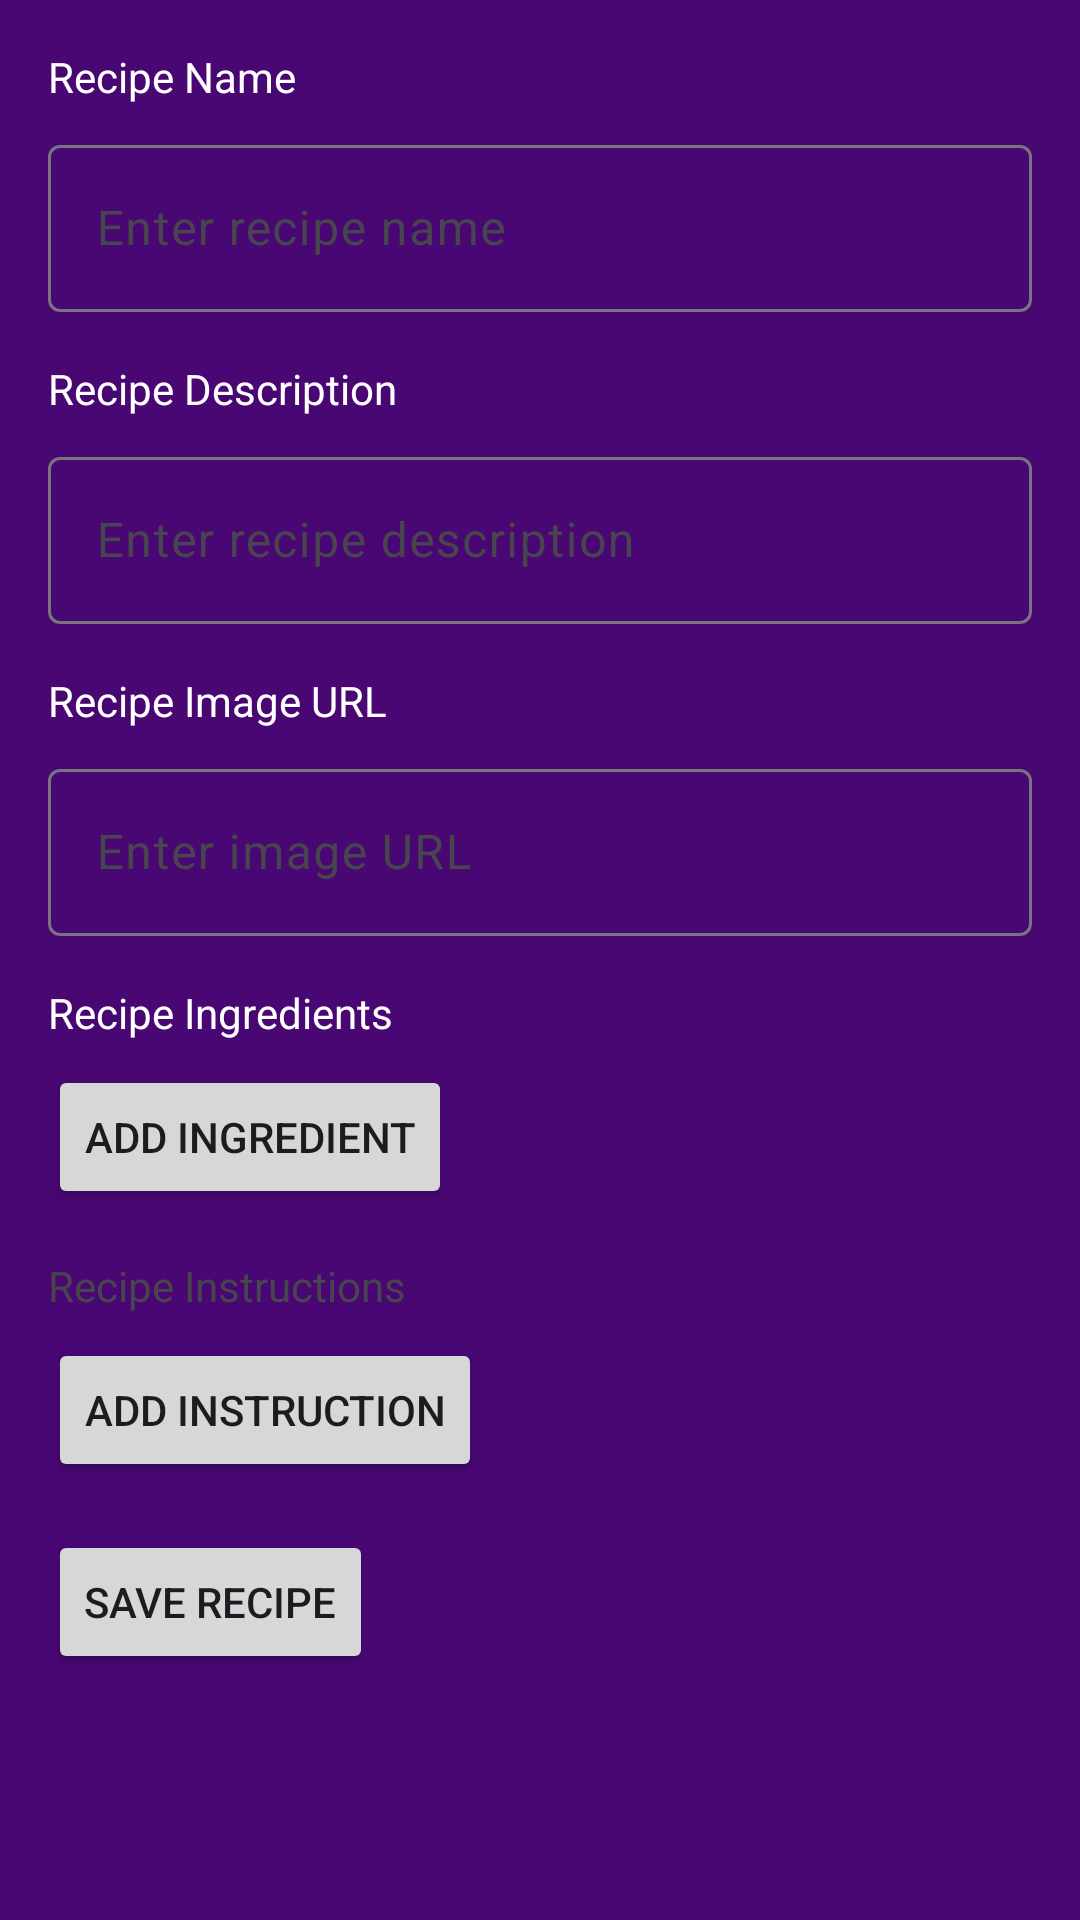

Here is an Android app screen rendered from its layout file. Give the layout XML and the strings, colors and styles it references.
<!-- AndroidManifest.xml: application theme Theme.RecipesApp -->
<!-- res/layout/new_recipe.xml -->
<ScrollView
    xmlns:android="http://schemas.android.com/apk/res/android"
    xmlns:tools="http://schemas.android.com/tools"
    android:layout_width="match_parent"
    android:layout_height="match_parent"
    android:layout_marginBottom="80dp"
    android:background="@color/magic_purple"
    >

    <LinearLayout
        android:layout_width="match_parent"
        android:layout_height="wrap_content"
        android:orientation="vertical"
        android:padding="16dp"
        android:textColor="@color/white">

        
        <TextView
            android:layout_width="match_parent"
            android:layout_height="wrap_content"
            android:text="Recipe Name"
            android:textColor="@color/white"
            />

        <com.google.android.material.textfield.TextInputLayout
            android:id="@+id/textInputLayoutRecipeName"
            android:layout_width="match_parent"
            android:layout_height="wrap_content"
            android:layout_marginTop="8dp"
            android:textColor="@color/white">

            <com.google.android.material.textfield.TextInputEditText
                android:id="@+id/editTextRecipeName"
                android:layout_width="match_parent"
                android:layout_height="wrap_content"
                android:hint="Enter recipe name"
                android:inputType="text"
                android:textColor="@color/white"/>

        </com.google.android.material.textfield.TextInputLayout>

        
        <TextView
            android:layout_width="match_parent"
            android:layout_height="wrap_content"
            android:layout_marginTop="16dp"
            android:text="Recipe Description"
            android:textColor="@color/white"/>

        <com.google.android.material.textfield.TextInputLayout
            android:id="@+id/textInputLayoutRecipeDescription"
            android:layout_width="match_parent"
            android:layout_height="wrap_content"
            android:layout_marginTop="8dp"
            android:textColor="@color/white">

            <com.google.android.material.textfield.TextInputEditText
                android:id="@+id/editTextRecipeDescription"
                android:layout_width="match_parent"
                android:layout_height="wrap_content"
                android:hint="Enter recipe description"
                android:inputType="text"
                android:textColor="@color/white"/>

        </com.google.android.material.textfield.TextInputLayout>

        
        <TextView
            android:layout_width="match_parent"
            android:layout_height="wrap_content"
            android:layout_marginTop="16dp"
            android:text="Recipe Image URL"
            android:textColor="@color/white"/>

        <com.google.android.material.textfield.TextInputLayout
            android:id="@+id/textInputLayoutRecipeImageUrl"
            android:layout_width="match_parent"
            android:layout_height="wrap_content"
            android:layout_marginTop="8dp"
            android:textColor="@color/white">

            <com.google.android.material.textfield.TextInputEditText
                android:id="@+id/editTextRecipeImageUrl"
                android:layout_width="match_parent"
                android:layout_height="wrap_content"
                android:hint="Enter image URL"
                android:inputType="textUri"
                android:textColor="@color/white"/>

        </com.google.android.material.textfield.TextInputLayout>
        
        <TextView
            android:layout_width="match_parent"
            android:layout_height="wrap_content"
            android:layout_marginTop="16dp"
            android:text="Recipe Ingredients"
            android:textColor="@color/white"/>

        
        <LinearLayout
            android:id="@+id/layoutIngredients"
            android:layout_width="match_parent"
            android:layout_height="wrap_content"
            android:orientation="vertical"/>

        <Button
            android:id="@+id/btnAddIngredient"
            android:layout_width="wrap_content"
            android:layout_height="wrap_content"
            android:text="Add Ingredient"
            android:layout_marginTop="8dp" />

        
        <TextView
            android:layout_width="match_parent"
            android:layout_height="wrap_content"
            android:layout_marginTop="16dp"
            android:text="Recipe Instructions"/>

        
        <LinearLayout
            android:id="@+id/layoutInstructions"
            android:layout_width="match_parent"
            android:layout_height="wrap_content"
            android:orientation="vertical"/>

        <Button
            android:id="@+id/btnAddInstruction"
            android:layout_width="wrap_content"
            android:layout_height="wrap_content"
            android:text="Add Instruction"
            android:layout_marginTop="8dp"/>

        
        <Button
            android:id="@+id/btnSave"
            android:layout_width="wrap_content"
            android:layout_height="wrap_content"
            android:text="Save Recipe"
            android:layout_marginTop="16dp"/>
    </LinearLayout>
</ScrollView>
<!-- resources referenced by this layout -->
<resources>
  <color name="magic_purple">#480773</color>
  <color name="white">#FFFFFFFF</color>
  <style name="Theme.RecipesApp" parent="Base.Theme.RecipesApp" />
  <style name="Base.Theme.RecipesApp" parent="Theme.Material3.DayNight.NoActionBar">
          
           
      </style>
</resources>
